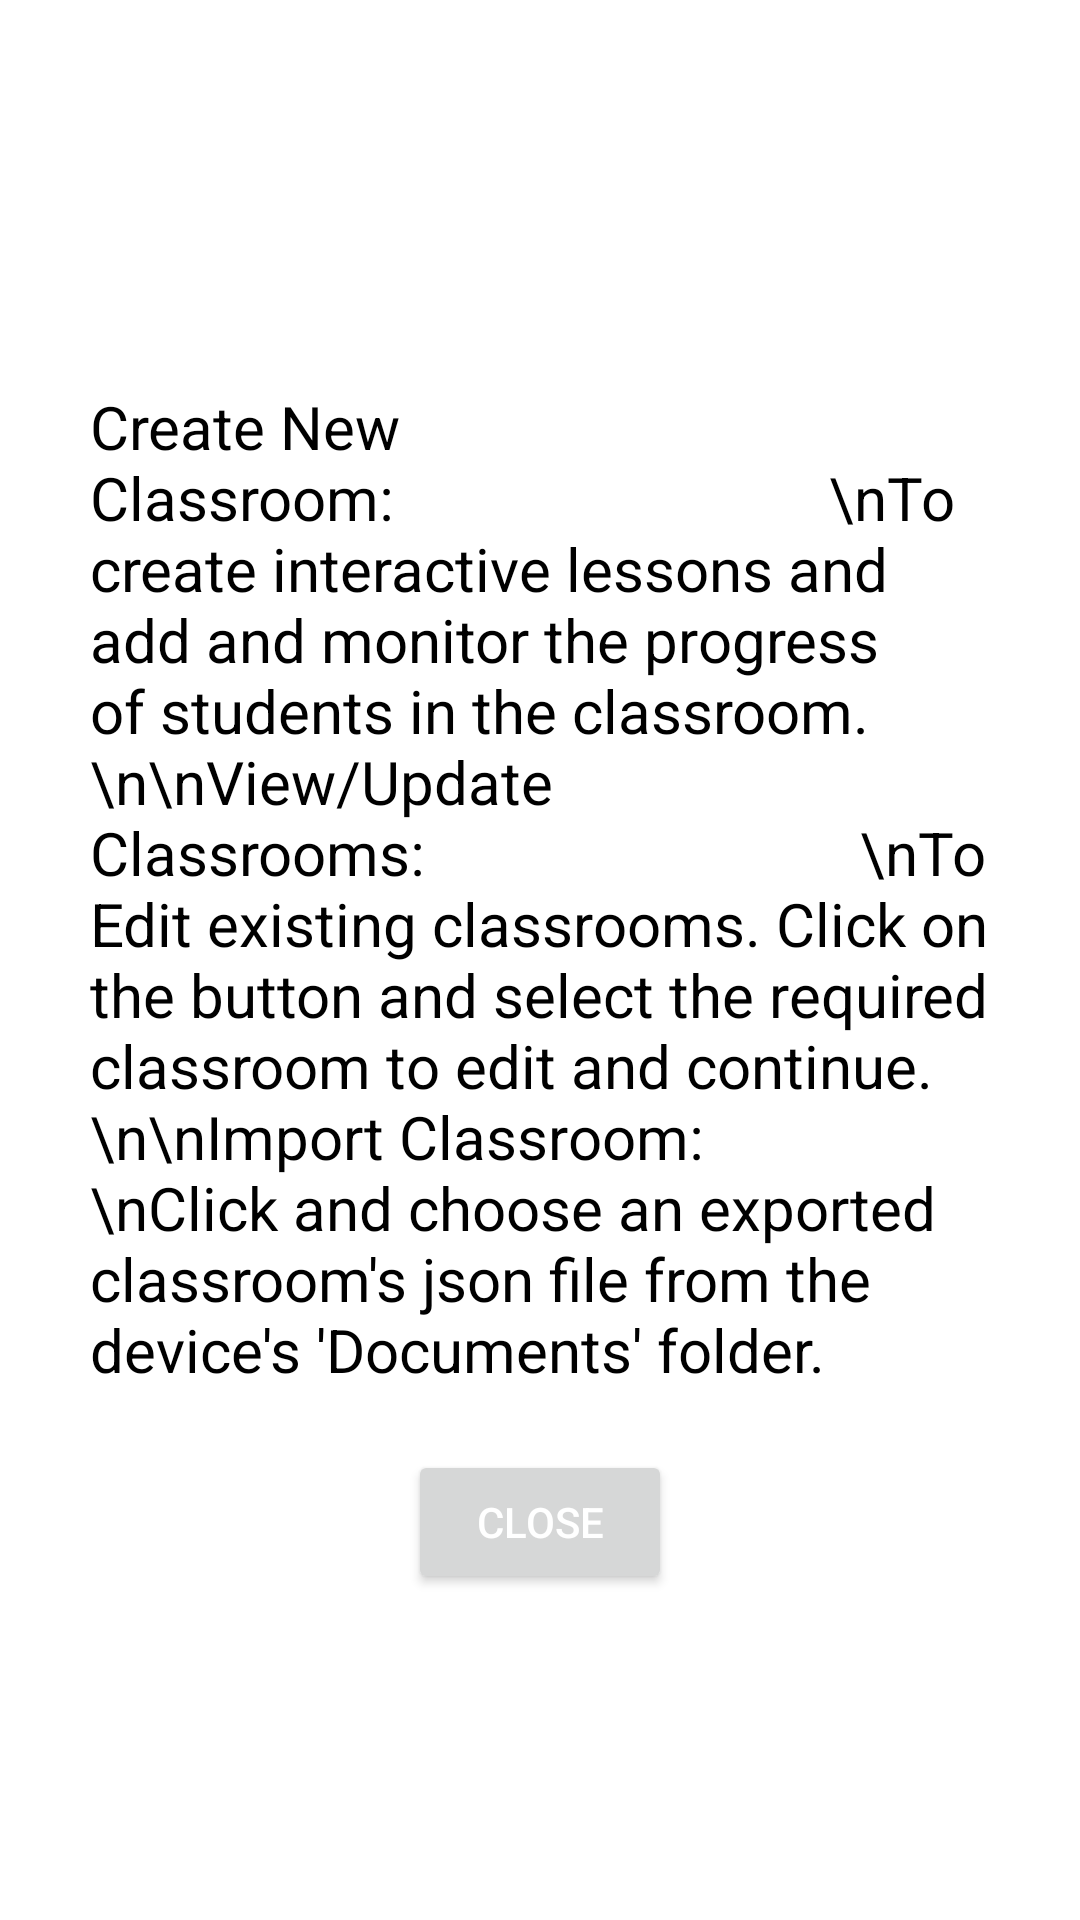

Layout XML and referenced resources for this Android screen:
<!-- AndroidManifest.xml: application theme Theme.MyCorrectApplication -->
<!-- res/layout/help_teacher_classroom.xml -->
<?xml version="1.0" encoding="utf-8"?>
<androidx.constraintlayout.widget.ConstraintLayout xmlns:android="http://schemas.android.com/apk/res/android"
    android:layout_width="match_parent"
    android:layout_height="match_parent"
    xmlns:app="http://schemas.android.com/apk/res-auto">


    <LinearLayout
        android:layout_width="match_parent"
        android:layout_height="wrap_content"
        android:orientation="vertical"
        app:layout_constraintBottom_toBottomOf="parent"
        app:layout_constraintEnd_toEndOf="parent"
        app:layout_constraintStart_toStartOf="parent"
        app:layout_constraintTop_toTopOf="parent"
        android:layout_marginLeft="20dp"
        android:layout_marginRight="20dp"
        android:background="@color/white"
        android:paddingTop="25dp"
        android:paddingBottom="25dp"
        android:paddingLeft="10dp"
        android:paddingRight="10dp">

        <TextView
            android:layout_width="wrap_content"
            android:layout_height="wrap_content"
            android:layout_marginTop="20dp"
            android:text="Create New Classroom:
                            \nTo create interactive lessons and add and monitor the progress of students in the classroom.
                          \n\nView/Update Classrooms:
                            \nTo Edit existing classrooms. Click on the button and select the required classroom to edit and continue.
                          \n\nImport Classroom:
                            \nClick and choose an exported classroom's json file from the device's 'Documents' folder."
            android:textColor="@color/black"
            android:textSize="20dp">
        </TextView>

        <LinearLayout
            android:layout_width="wrap_content"
            android:layout_height="wrap_content"
            android:layout_gravity="center">

            <Button
                android:id="@+id/close_help"
                android:layout_width="wrap_content"
                android:layout_height="wrap_content"
                android:layout_marginTop="20dp"
                android:text="Close"
                android:textColor="@color/white"></Button>
        </LinearLayout>
    </LinearLayout>

</androidx.constraintlayout.widget.ConstraintLayout>
<!-- resources referenced by this layout -->
<resources>
  <color name="black">#FF000000</color>
  <color name="white">#FFFFFFFF</color>
  <style name="Theme.MyCorrectApplication" parent="Theme.MaterialComponents.DayNight.DarkActionBar">
          
          <item name="colorPrimary">@color/Green_Btn</item>
          <item name="colorPrimaryVariant">@color/Green_Btn</item>
          <item name="colorOnPrimary">@color/white</item>
          
          <item name="colorSecondary">@color/Green_Btn</item>
          <item name="colorSecondaryVariant">@color/Green_Btn</item>
          <item name="colorOnSecondary">@color/black</item>
          
          <item name="android:statusBarColor" tools:targetApi="l">?attr/colorPrimaryVariant</item>
          
      </style>
  <color name="Green_Btn">#90BE50</color>
</resources>
